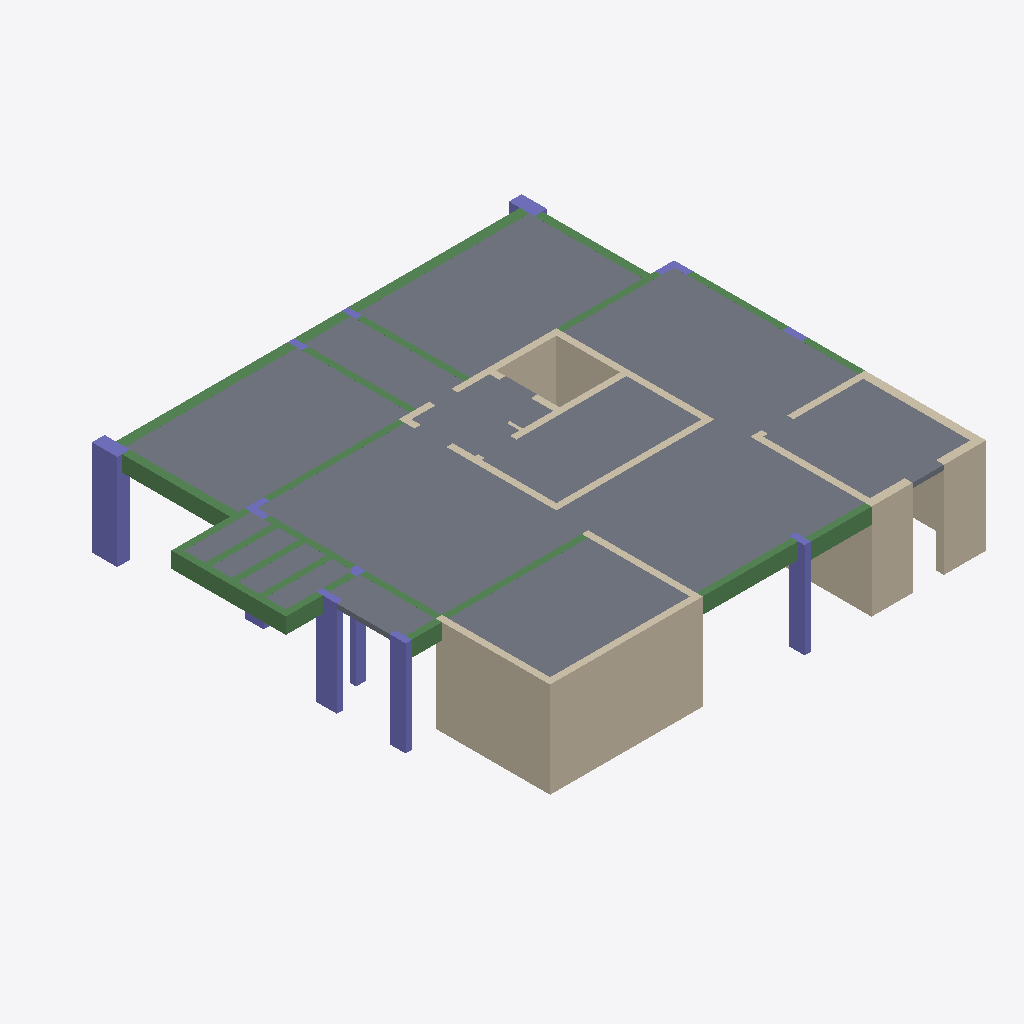
Isometric view of an IFC building model (IFC-SPF (STEP), schema IFC2X3, length unit centimetre), seen from the south-west, elements coloured by IFC class: 23 beams (green), 19 walls (beige), 13 slabs (grey), 11 columns (violet).
Extent 15.8 m × 14.0 m × 3.0 m (x, y, z). Storeys (2): Down at 0.00 m; Typical Floor at 3.00 m. Elements (67): 23 IfcBeam, 20 IfcWallStandardCase, 13 IfcSlab, 11 IfcColumn.

HEADER;
FILE_DESCRIPTION(('ViewDefinition [CoordinationView]','ExchangeRequirement []'),'2;1');
FILE_NAME('מספר פרויקט','2022-05-19T22:35:03',(''),(''),'ODA IFC SDK 22.6','22.1.1.516 - Exporter 22.1.1.516 - Default UI','');
FILE_SCHEMA(('IFC2X3'));
ENDSEC;
DATA;
#92=IFCPROJECT('2TKJGnAB10hATlRohSnYsT',#20,'מספר פרויקט',$,$,'Project 039','Project Status',(#87),#84);
#108=IFCSITE('2TKJGnAB10hATlRohSnYsV',#20,'Default',$,$,#107,$,$,.ELEMENT.,$,$,$,$,$);
#94=IFCBUILDING('2TKJGnAB10hATlRohSnYsS',#20,'',$,$,#16,$,'',.ELEMENT.,$,$,$);
#97=IFCBUILDINGSTOREY('2TKJGnAB10hATlRoeZETC_',#20,'Down',$,'Level:8mm Head',#96,$,'Down',.ELEMENT.,1.727731E-11);
#101=IFCBUILDINGSTOREY('2TKJGnAB10hATlRoeZFsxg',#20,'Typical Floor',$,'Level:8mm Head',#100,$,'Typical Floor',.ELEMENT.,300.0);
#4073=IFCSLAB('3d0Ui_77H3GAgDXvWLXLs2',#20,'Floor:15:546746',$,'Floor:15',#4044,#4072,'546746',.FLOOR.);
#3915=IFCSLAB('3d0Ui_77H3GAgDXvWLXLY6',#20,'Floor:15:545470',$,'Floor:15',#3905,#3914,'545470',.FLOOR.);
#3799=IFCSLAB('3d0Ui_77H3GAgDXvWLXLXZ',#20,'Floor:15:545371',$,'Floor:15',#3789,#3798,'545371',.FLOOR.);
#2162=IFCWALLSTANDARDCASE('3d0Ui_77H3GAgDXvWLXKCT',#20,'Basic Wall:20:543013',$,'Basic Wall:20',#2150,#2161,'543013');
#3444=IFCSLAB('3d0Ui_77H3GAgDXvWLXKLs',#20,'Floor:15:544590',$,'Floor:15',#3434,#3443,'544590',.FLOOR.);
#2112=IFCWALLSTANDARDCASE('3d0Ui_77H3GAgDXvWLXKBy',#20,'Basic Wall:20:542916',$,'Basic Wall:20',#2100,#2111,'542916');
#3361=IFCSLAB('3d0Ui_77H3GAgDXvWLXKKP',#20,'Floor:15:544545',$,'Floor:15',#3344,#3360,'544545',.FLOOR.);
#3502=IFCSLAB('3d0Ui_77H3GAgDXvWLXKL2',#20,'Floor:15:544634',$,'Floor:15',#3492,#3501,'544634',.FLOOR.);
#3996=IFCSLAB('3d0Ui_77H3GAgDXvWLXLby',#20,'Floor:15:545604',$,'Floor:15',#3963,#3995,'545604',.FLOOR.);
#3857=IFCSLAB('3d0Ui_77H3GAgDXvWLXLYz',#20,'Floor:15:545413',$,'Floor:15',#3847,#3856,'545413',.FLOOR.);
#1962=IFCWALLSTANDARDCASE('3d0Ui_77H3GAgDXvWLXKng',#20,'Basic Wall:25:542290',$,'Basic Wall:25',#1950,#1961,'542290');
#1836=IFCWALLSTANDARDCASE('3d0Ui_77H3GAgDXvWLXKwI',#20,'Basic Wall:20:541866',$,'Basic Wall:20',#1824,#1835,'541866');
#244=IFCCOLUMN('3d0Ui_77H3GAgDXvWLXJE6',#20,'Concrete Rectengular Column:40/80:539070',$,'Concrete Rectengular Column:40/80',#243,#241,'539070');
#1886=IFCWALLSTANDARDCASE('3d0Ui_77H3GAgDXvWLXKyn',#20,'Basic Wall:25:541961',$,'Basic Wall:25',#1874,#1885,'541961');
#1034=IFCWALLSTANDARDCASE('3d0Ui_77H3GAgDXvWLXJVl',#20,'Basic Wall:20:540119',$,'Basic Wall:20',#1022,#1033,'540119');
#4138=IFCSLAB('2uLZtUjOXEuQDsLIcKdiO3',#20,'Floor:15:548747',$,'Floor:15',#4121,#4137,'548747',.FLOOR.);
#1553=IFCCOLUMN('3d0Ui_77H3GAgDXvWLXKZ_',#20,'Concrete Rectengular Column:20/65:541382',$,'Concrete Rectengular Column:20/65',#1552,#1550,'541382');
#2840=IFCBEAM('3d0Ui_77H3GAgDXvWLXKTn',#20,'Concrete Rectengular Beam:25/50:544073',$,'Concrete Rectengular Beam:25/50',#2827,#2839,'544073');
#2970=IFCBEAM('3d0Ui_77H3GAgDXvWLXKUU',#20,'Concrete Rectengular Beam:20/50:544166',$,'Concrete Rectengular Beam:20/50',#2957,#2969,'544166');
#984=IFCWALLSTANDARDCASE('3d0Ui_77H3GAgDXvWLXJSm',#20,'Basic Wall:20:539912',$,'Basic Wall:20',#972,#983,'539912');
#1616=IFCCOLUMN('3d0Ui_77H3GAgDXvWLXKa$',#20,'Concrete Rectengular Column:20/50:541447',$,'Concrete Rectengular Column:20/50',#1615,#1613,'541447');
#2465=IFCBEAM('3d0Ui_77H3GAgDXvWLXK57',#20,'Concrete Rectengular Beam:20/50:543615',$,'Concrete Rectengular Beam:20/50',#2452,#2464,'543615');
#2419=IFCCOLUMN('3d0Ui_77H3GAgDXvWLXK5W',#20,'Concrete Rectengular Column:20/50:543576',$,'Concrete Rectengular Column:20/50',#2418,#2416,'543576');
#2012=IFCWALLSTANDARDCASE('3d0Ui_77H3GAgDXvWLXKqX',#20,'Basic Wall:25:542489',$,'Basic Wall:25',#2000,#2011,'542489');
#402=IFCBEAM('3d0Ui_77H3GAgDXvWLXJ0q',#20,'Concrete Rectengular Beam:30/50:539148',$,'Concrete Rectengular Beam:30/50',#389,#401,'539148');
#538=IFCBEAM('3d0Ui_77H3GAgDXvWLXJ1s',#20,'Concrete Rectengular Beam:30/50:539214',$,'Concrete Rectengular Beam:30/50',#525,#537,'539214');
#3625=IFCSLAB('3d0Ui_77H3GAgDXvWLXKNi',#20,'Floor:15:544724',$,'Floor:15',#3615,#3624,'544724',.FLOOR.);
#3741=IFCSLAB('3d0Ui_77H3GAgDXvWLXLeC',#20,'Floor:15:544820',$,'Floor:15',#3731,#3740,'544820',.FLOOR.);
#3683=IFCSLAB('3d0Ui_77H3GAgDXvWLXKN5',#20,'Floor:15:544765',$,'Floor:15',#3673,#3682,'544765',.FLOOR.);
#3567=IFCSLAB('3d0Ui_77H3GAgDXvWLXKMV',#20,'Floor:15:544679',$,'Floor:15',#3550,#3566,'544679',.FLOOR.);
#2516=IFCBEAM('3d0Ui_77H3GAgDXvWLXK6Y',#20,'Concrete Rectengular Beam:20/50:543642',$,'Concrete Rectengular Beam:20/50',#2503,#2515,'543642');
#1084=IFCWALLSTANDARDCASE('3d0Ui_77H3GAgDXvWLXJIJ',#20,'Basic Wall:20:540331',$,'Basic Wall:20',#1072,#1083,'540331');
#1486=IFCCOLUMN('3d0Ui_77H3GAgDXvWLXKYO',#20,'L Column:30/30/20/20:541344',$,'L Column:30/30/20/20',#1485,#1482,'541344');
#2263=IFCBEAM('3d0Ui_77H3GAgDXvWLXK3G',#20,'Concrete Rectengular Beam:20/50:543464',$,'Concrete Rectengular Beam:20/50',#2250,#2262,'543464');
#716=IFCBEAM('3d0Ui_77H3GAgDXvWLXJ37',#20,'Concrete Rectengular Beam:20/50:539391',$,'Concrete Rectengular Beam:20/50',#703,#715,'539391');
#2669=IFCBEAM('3d0Ui_77H3GAgDXvWLXKPC',#20,'Concrete Rectengular Beam:25/50:543860',$,'Concrete Rectengular Beam:25/50',#2656,#2668,'543860');
#3100=IFCBEAM('3d0Ui_77H3GAgDXvWLXKU3',#20,'Concrete Rectengular Beam:20/50:544187',$,'Concrete Rectengular Beam:20/50',#3099,#3096,'544187');
#1234=IFCWALLSTANDARDCASE('3d0Ui_77H3GAgDXvWLXKgZ',#20,'Basic Wall:20:540827',$,'Basic Wall:20',#1222,#1233,'540827');
#2738=IFCBEAM('3d0Ui_77H3GAgDXvWLXKRj',#20,'Concrete Rectengular Beam:20/50:543957',$,'Concrete Rectengular Beam:20/50',#2725,#2737,'543957');
#2789=IFCBEAM('3d0Ui_77H3GAgDXvWLXKRF',#20,'Concrete Rectengular Beam:20/50:543991',$,'Concrete Rectengular Beam:20/50',#2776,#2788,'543991');
#2212=IFCWALLSTANDARDCASE('3d0Ui_77H3GAgDXvWLXK1L',#20,'Basic Wall:20:543341',$,'Basic Wall:20',#2200,#2211,'543341');
#3307=IFCBEAM('3d0Ui_77H3GAgDXvWLXKJT',#20,'Concrete Rectengular Beam:20/50:544485',$,'Concrete Rectengular Beam:20/50',#3294,#3306,'544485');
#1134=IFCWALLSTANDARDCASE('3d0Ui_77H3GAgDXvWLXJLc',#20,'Basic Wall:20:540510',$,'Basic Wall:20',#1122,#1133,'540510');
#786=IFCBEAM('3d0Ui_77H3GAgDXvWLXJ5r',#20,'Concrete Rectengular Beam:20/50:539469',$,'Concrete Rectengular Beam:20/50',#773,#785,'539469');
#2618=IFCBEAM('3d0Ui_77H3GAgDXvWLXK78',#20,'Concrete Rectengular Beam:20/50:543728',$,'Concrete Rectengular Beam:20/50',#2605,#2617,'543728');
#2365=IFCBEAM('3d0Ui_77H3GAgDXvWLXK4V',#20,'Concrete Rectengular Beam:20/50:543527',$,'Concrete Rectengular Beam:20/50',#2352,#2364,'543527');
#2916=IFCBEAM('3d0Ui_77H3GAgDXvWLXKUf',#20,'Concrete Rectengular Beam:20/50:544145',$,'Concrete Rectengular Beam:20/50',#2915,#2912,'544145');
#2314=IFCBEAM('3d0Ui_77H3GAgDXvWLXK4l',#20,'Concrete Rectengular Beam:20/50:543511',$,'Concrete Rectengular Beam:20/50',#2301,#2313,'543511');
#487=IFCBEAM('3d0Ui_77H3GAgDXvWLXJ0E',#20,'Concrete Rectengular Beam:30/50:539190',$,'Concrete Rectengular Beam:30/50',#474,#486,'539190');
#2062=IFCWALLSTANDARDCASE('3d0Ui_77H3GAgDXvWLXKsE',#20,'Basic Wall:20:542646',$,'Basic Wall:20',#2050,#2061,'542646');
#3256=IFCBEAM('3d0Ui_77H3GAgDXvWLXKIX',#20,'Concrete Rectengular Beam:20/50:544409',$,'Concrete Rectengular Beam:20/50',#3243,#3255,'544409');
#3205=IFCBEAM('3d0Ui_77H3GAgDXvWLXKGe',#20,'Concrete Rectengular Beam:20/50:544272',$,'Concrete Rectengular Beam:20/50',#3192,#3204,'544272');
#3154=IFCBEAM('3d0Ui_77H3GAgDXvWLXKVR',#20,'Concrete Rectengular Beam:20/50:544227',$,'Concrete Rectengular Beam:20/50',#3141,#3153,'544227');
#156=IFCCOLUMN('3d0Ui_77H3GAgDXvWLXJEC',#20,'Concrete Rectengular Column:40/80:539060',$,'Concrete Rectengular Column:40/80',#155,#153,'539060');
#2567=IFCBEAM('3d0Ui_77H3GAgDXvWLXK7i',#20,'Concrete Rectengular Beam:20/50:543700',$,'Concrete Rectengular Beam:20/50',#2554,#2566,'543700');
#670=IFCCOLUMN('3d0Ui_77H3GAgDXvWLXJ2l',#20,'L Column:60/60/20/20:539287',$,'L Column:60/60/20/20',#669,#667,'539287');
#597=IFCCOLUMN('3d0Ui_77H3GAgDXvWLXJ2r',#20,'L Column:60/60/20/20:539277',$,'L Column:60/60/20/20',#596,#594,'539277');
#934=IFCWALLSTANDARDCASE('3d0Ui_77H3GAgDXvWLXJO5',#20,'Basic Wall:20:539709',$,'Basic Wall:20',#922,#933,'539709');
#1284=IFCWALLSTANDARDCASE('3d0Ui_77H3GAgDXvWLXKiE',#20,'Basic Wall:20:540982',$,'Basic Wall:20',#1272,#1283,'540982');
#1677=IFCCOLUMN('3d0Ui_77H3GAgDXvWLXKbz',#20,'Concrete Rectengular Column:20/60:541509',$,'Concrete Rectengular Column:20/60',#1676,#1674,'541509');
#836=IFCWALLSTANDARDCASE('3d0Ui_77H3GAgDXvWLXJ7r',#20,'Basic Wall:20:539597',$,'Basic Wall:20',#824,#835,'539597');
#293=IFCCOLUMN('3d0Ui_77H3GAgDXvWLXJFG',#20,'Concrete Rectengular Column:20/45:539112',$,'Concrete Rectengular Column:20/45',#292,#290,'539112');
#356=IFCCOLUMN('3d0Ui_77H3GAgDXvWLXJFA',#20,'Concrete Rectengular Column:20/45:539122',$,'Concrete Rectengular Column:20/45',#355,#353,'539122');
#1786=IFCWALLSTANDARDCASE('3d0Ui_77H3GAgDXvWLXKu9',#20,'Basic Wall:20:541745',$,'Basic Wall:20',#1774,#1785,'541745');
#1736=IFCWALLSTANDARDCASE('3d0Ui_77H3GAgDXvWLXKdq',#20,'Basic Wall:20:541644',$,'Basic Wall:20',#1724,#1735,'541644');
#1334=IFCWALLSTANDARDCASE('3d0Ui_77H3GAgDXvWLXKk5',#20,'Basic Wall:10:541117',$,'Basic Wall:10',#1322,#1333,'541117');
ENDSEC;